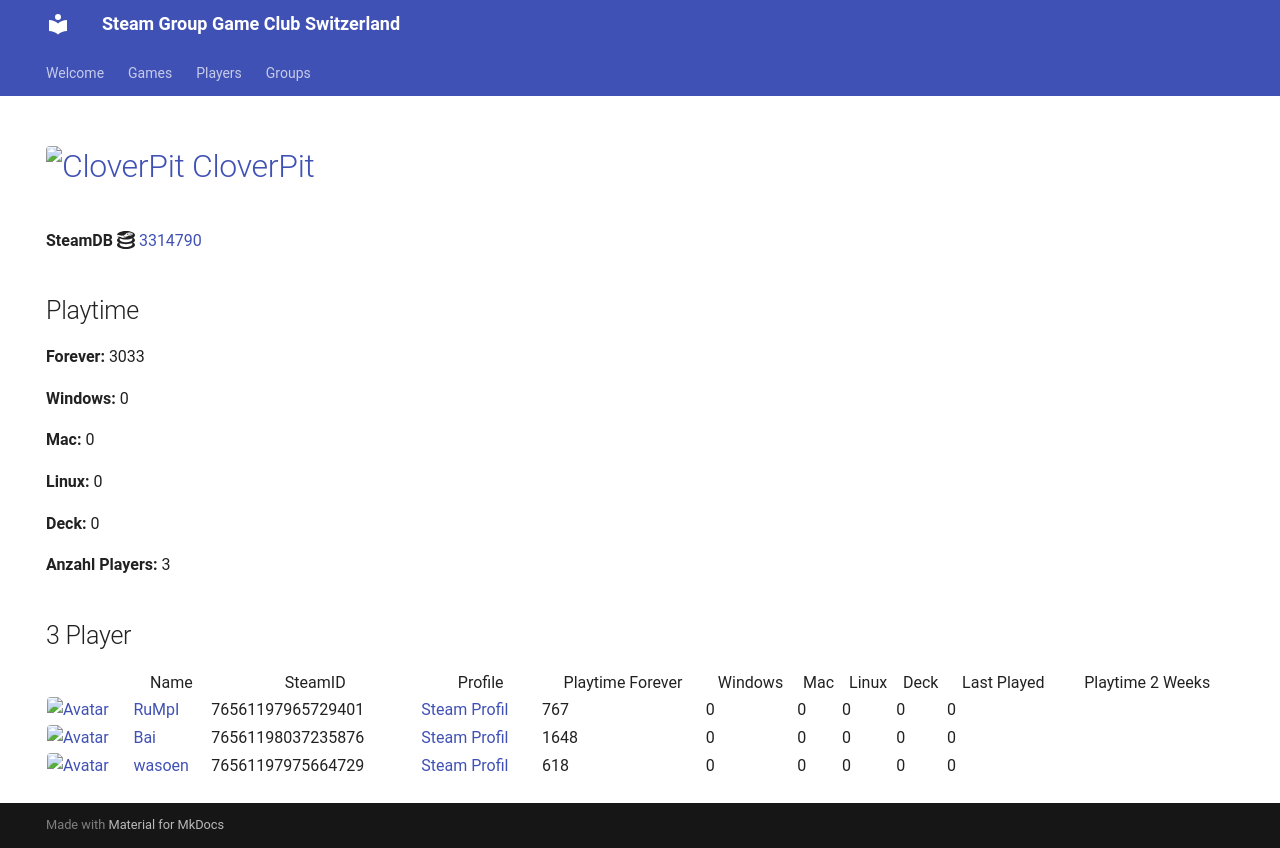

repository: Game-Club-Switzerland/steam.gameclub.ch · page: game/3314790/index.html · generator: mkdocs

---
hide:
  - navigation
  - toc
---
# <a href="https://store.steampowered.com/app/3314790"><img src="https://media.steampowered.com/steamcommunity/public/images/apps/3314790/93fcc4d2c3798356f019f030e7599dc13bd6a95a.jpg" alt="CloverPit" style="width:32px;height:32px;border-radius:4px;" /> CloverPit</a>

**SteamDB :simple-steamdb:** <a href="https://steamdb.info/app/3314790">3314790</a>

## Playtime

**Forever:** 1199

**Windows:** 0

**Mac:** 0

**Linux:** 0

**Deck:** 0

**Anzahl Players:** 2
## 2 Player

<table id="charts-table" class="display" style="width:100%">
            <thead>
                <tr>
                    <th></th>
                    <th>Name</th>
                    <th>SteamID</th>
                    <th>Profile</th>
                    <th>Playtime Forever</th>
                    <th>Windows</th>
                    <th>Mac</th>
                    <th>Linux</th>
                    <th>Deck</th>
                    <th>Last Played</th>
                    <th>Playtime 2 Weeks</th>
                </tr>
            </thead>
            <tbody>
        <tr>
<td><a href="/player/76561197965729401" target="_blank" title="RuMpI"><img src="https://avatars.steamstatic.com/3f006227f5d26fb37941b0a23adb7fafc72530ad_full.jpg" alt="Avatar" style="width:48px;height:48px;border-radius:4px;"></a></td><td><a href="/player/76561197965729401" target="_blank" title="RuMpI">RuMpI</a></td><td>76561197965729401</td><td><a href="https://steamcommunity.com/profiles/76561197965729401/" target="_blank">Steam Profil</a></td><td>581</td><td>0</td><td>0</td><td>0</td><td>0</td><td>0</td><td>58</td></tr>
<tr>
<td><a href="/player/76561197975664729" target="_blank" title="wasoen"><img src="https://avatars.steamstatic.com/8ee1103f621f0eae96cb5008ec3253703ac256ae_full.jpg" alt="Avatar" style="width:48px;height:48px;border-radius:4px;"></a></td><td><a href="/player/76561197975664729" target="_blank" title="wasoen">wasoen</a></td><td>76561197975664729</td><td><a href="https://steamcommunity.com/id/wasoen/" target="_blank">Steam Profil</a></td><td>618</td><td>0</td><td>0</td><td>0</td><td>0</td><td>0</td><td></td></tr>
</tbody>
</table>
